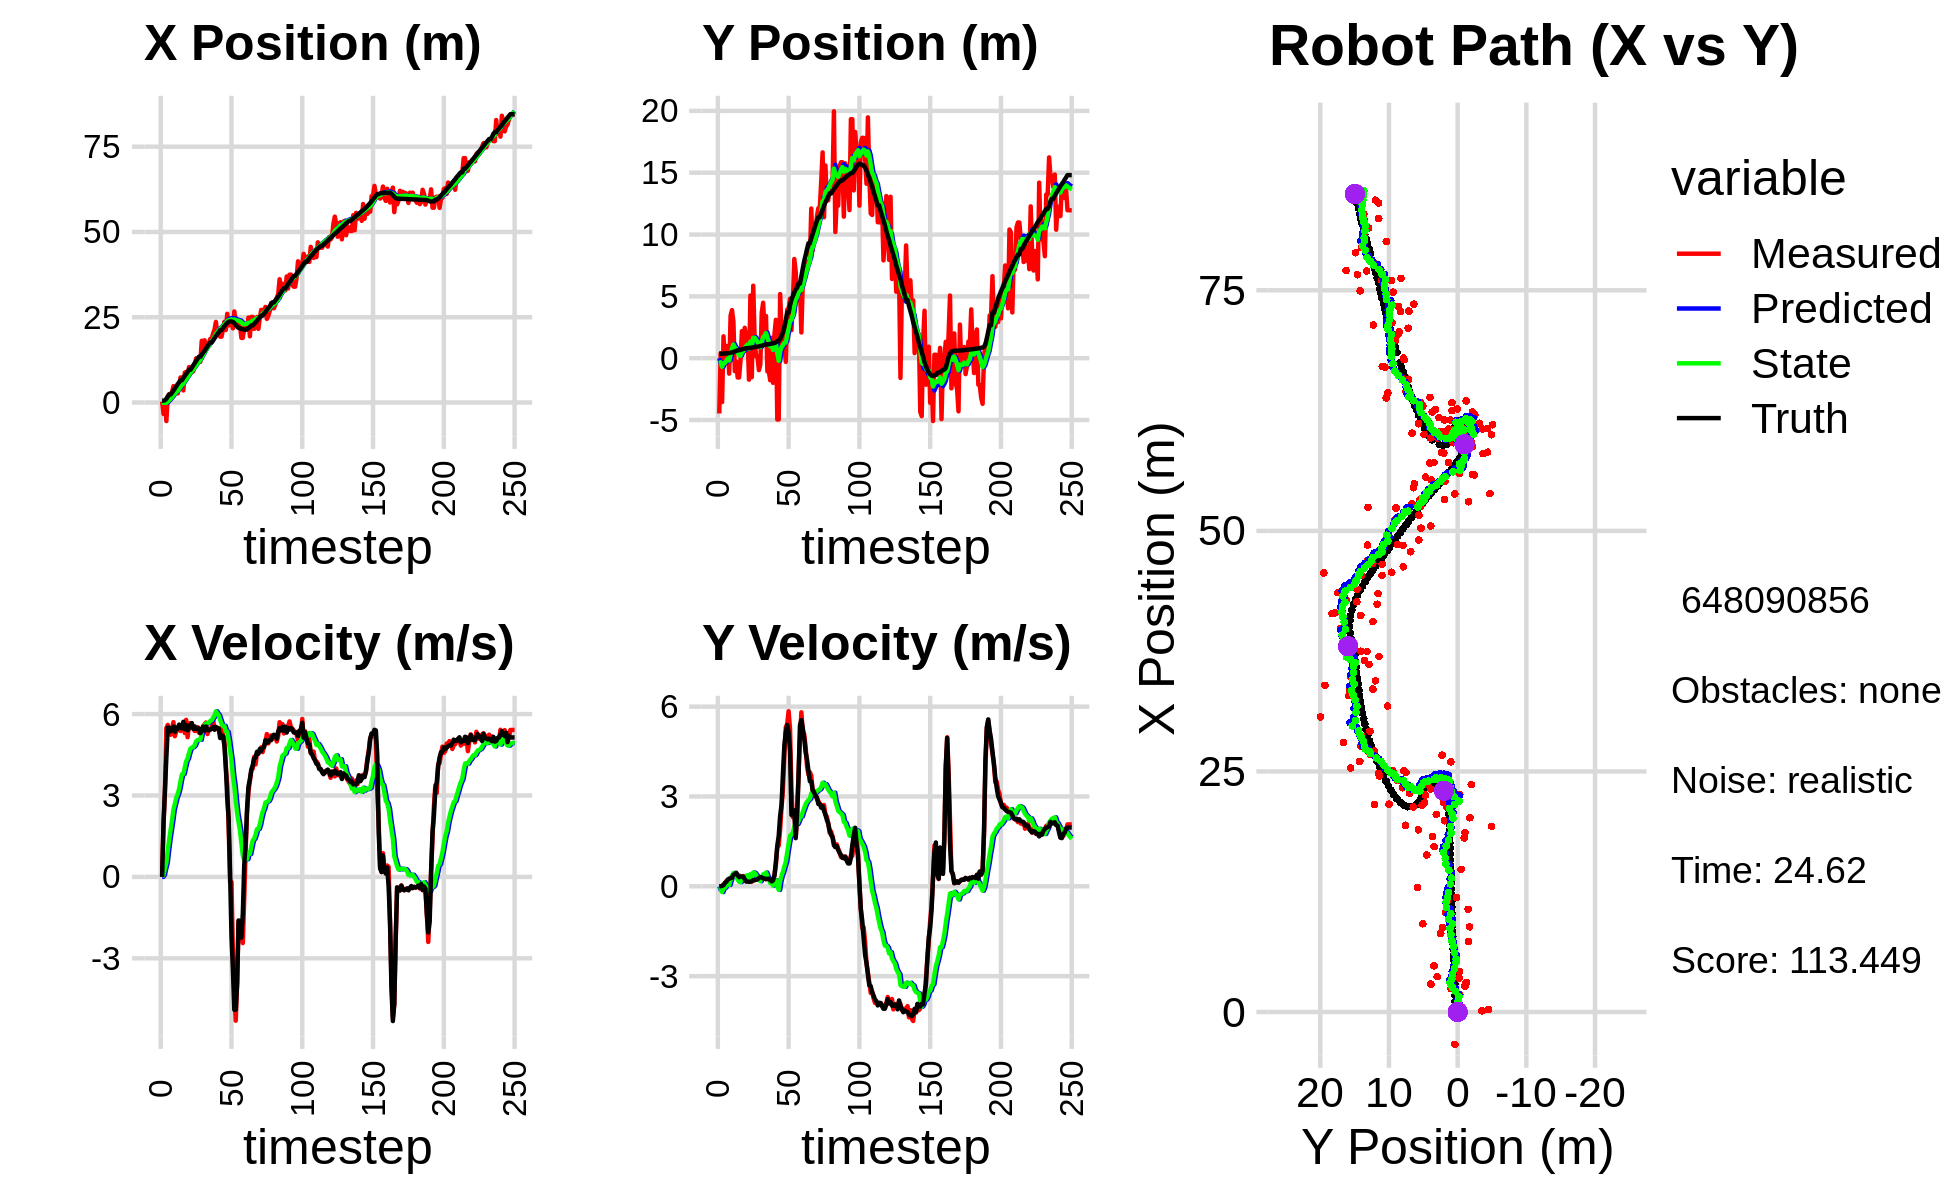

The file beside this chart, header and first rows:
0.000000000000000000e+00, 0.000000000000000000e+00, 0.000000000000000000e+00, 0.000000000000000000e+00, 0.000000000000000000e+00, 0.000000000000000000e+00, 0.000000000000000000e+00, 0.000000000000000000e+00, 0.000000000000000000e+00, 0.000000000000000000e+00, 0.000000000000000000e+00, 0.000000000000000000e+00, 5.311031933358675294e-01, 3.662626154911831078e-01, 0.000000000000000000e+00, 0.000000000000000000e+00, 0.000000000000000000e+00, -3.069580416195094585e-04
2.773442864097470650e-01, -4.469974339040412303e+00, 0.000000000000000000e+00, -0.000000000000000000e+00, 0.000000000000000000e+00, 0.000000000000000000e+00, 0.000000000000000000e+00, 0.000000000000000000e+00, 1.469418443481716914e-02, -4.037914391574142781e-01, 3.324460183012592929e-03, -1.127900138196716306e-01, 5.311031933358675294e-01, 3.662626154911831078e-01, 0.000000000000000000e+00, 0.000000000000000000e+00, 0.000000000000000000e+00, 2.421678800601512194e-04
-3.359759510224061163e+00, 4.063863016460588229e-01, 1.922000050397276949e+00, 2.380846047140118896e-05, 1.502663045311842908e-02, -4.150704405393814689e-01, 3.324460183012592929e-03, -1.127900138196716306e-01, -1.190944451186206759e-01, -3.248306139430238160e-01, 7.616123120854979833e-02, -7.011407423540740036e-02, 5.343952771610248620e-01, 3.662626271374100906e-01, 2.000000000000000000e+00, 2.000000000000000042e-03, 2.000000000000000000e+00, -1.238733602804131806e-05
1.233788727167795668e-01, -3.543603862821038231e+00, 3.159981256709692765e+00, 1.090869806106345430e-02, -1.114783219977656947e-01, -3.318420213665645435e-01, 7.616123120854979833e-02, -7.011407423540740036e-02, -6.394008089745981116e-03, -6.944247108442707095e-01, 3.168341814963790970e-01, -1.919767445126790428e-01, 6.708469983546628823e-01, 3.664298397829273135e-01, 3.200000000000000178e+00, 1.600000000000000033e-02, 3.200000047683715820e+00, -3.452126402407884598e-03
-5.432230890030662174e+00, 1.769105991607901940e+00, 5.485683097215416026e+00, 5.897140495879006628e-02, 2.528941005989192997e-02, -7.136223852955385638e-01, 3.168341814963790970e-01, -1.919767445126790428e-01, -9.079717382658775149e-02, -4.015610099684323031e-01, 5.183490128171712730e-01, -6.432682005666912062e-02, 1.098585188223175191e+00, 3.695191956044996395e-01, 4.400000000000000355e+00, 3.799999999999999906e-02, 5.465000152587890625e+00, -1.074964273720979691e-02
1.825496881513990033e+00, -3.009894494533147946e-01, 5.600063623149313052e+00, 1.024037912447990500e-01, -3.896227254487062003e-02, -4.079936919740992374e-01, 5.183490128171712730e-01, -6.432682005666912062e-02, 2.759523009998269827e-01, -3.865771662400505626e-01, 9.729790865416678702e-01, -4.665740601677199895e-02, 1.722181379777010690e+00, 3.779438135456477665e-01, 5.498999999999999666e+00, 1.110000000000000014e-01, 5.500000000000000000e+00, -1.828414574265480042e-02
2.438281334667534050e+00, 9.830202283969169397e-01, 5.346140519042301698e+00, 1.748779740170851860e-01, 3.732502096539938030e-01, -3.912429068417277445e-01, 9.729790865416678702e-01, -4.665740601677199895e-02, 6.907763229722285736e-01, -2.055532853860370379e-01, 1.385049639879169181e+00, 2.846107765358070474e-02, 2.353540480065641649e+00, 3.931221186520796884e-01, 5.495000000000000107e+00, 1.529999999999999971e-01, 5.497000217437744141e+00, -3.269940987229347229e-02
2.438281334667534050e+00, 9.830202283969169397e-01, 5.238198451731782335e+00, 1.713470735524896538e-01, 8.292812869601454695e-01, -2.027071776206789688e-01, 1.385049639879169181e+00, 2.846107765358070474e-02, 1.109617164918529575e+00, -4.322279139583021235e-02, 1.738451907579005695e+00, 8.857866694446964173e-02, 2.353540480065641649e+00, 3.931221186520796884e-01, 5.363000000000000433e+00, 2.270000000000000073e-01, 5.368000030517578125e+00, -3.269940987229347229e-02
3.071401730093315852e+00, -1.249249422156024192e+00, 5.433763831451544846e+00, 2.386064435057295430e-01, 1.283462355676430189e+00, -3.436492470138324817e-02, 1.738451907579005695e+00, 8.857866694446964173e-02, 1.577340529717182083e+00, -1.851204116753193962e-01, 2.086660596303965498e+00, 4.676581502234365695e-02, 2.871564924447672418e+00, 4.128907090860716722e-01, 5.450999999999999623e+00, 2.560000000000000053e-01, 5.456999778747558594e+00, -4.388362541794776917e-02
4.799776017168105646e+00, 3.445036917173340818e+00, 5.703545565287755359e+00, 2.714192703637866577e-01, 1.786006589347578721e+00, -1.804438301730850180e-01, 2.086660596303965498e+00, 4.676581502234365695e-02, 2.162884662635998545e+00, 3.013883057306644409e-01, 2.485625646303667224e+00, 2.107731112322209222e-01, 3.493970930277778830e+00, 4.411781121453719479e-01, 5.538999999999999702e+00, 2.690000000000000169e-01, 5.545000076293945312e+00, -4.755194112658500671e-02
2.905347406553924650e+00, 3.888309834879272398e+00, 5.185324079770879280e+00, 2.632057686991464140e-01, 2.411447227266365179e+00, 3.224656168538865275e-01, 2.485625646303667224e+00, 2.107731112322209222e-01, 2.581603990810342530e+00, 7.896123657503879567e-01, 2.695562417602718419e+00, 3.599819796885902479e-01, 4.128648817498737245e+00, 4.722074265474239252e-01, 5.346000000000000085e+00, 2.899999999999999800e-01, 5.353000164031982422e+00, -5.071622505784034729e-02
3.673352062449394051e+00, 2.972876159645647665e+00, 5.369930462933233173e+00, 3.449757598051841345e-01, 2.851160232570614461e+00, 8.256105637192470148e-01, 2.695562417602718419e+00, 3.599819796885902479e-01, 3.043981266651473838e+00, 1.105103729516853539e+00, 2.916964719630788849e+00, 4.461379945292401894e-01, 4.745069563157374049e+00, 5.066998888974699744e-01, 5.501999999999999780e+00, 3.820000000000000062e-01, 5.514999866485595703e+00, -6.415396928787231445e-02
2.665605127229526694e+00, -1.047616795229670661e+00, 5.470736793128953224e+00, 4.221466744126644577e-01, 3.335677738614552634e+00, 1.149717528969777636e+00, 2.916964719630788849e+00, 4.461379945292401894e-01, 3.422478628847715587e+00, 8.619674367381988667e-01, 3.052983704306374335e+00, 3.568107937466205026e-01, 5.375303327787557706e+00, 5.510499908389073775e-01, 5.456000000000000405e+00, 4.119999999999999774e-01, 5.471000194549560547e+00, -7.701189070940017700e-02
4.203159034115126147e+00, -2.707547105361180484e-01, 5.525195851774443945e+00, 4.439169430637776026e-01, 3.727776999278352932e+00, 8.976485161128608947e-01, 3.052983704306374335e+00, 3.568107937466205026e-01, 3.888775811255521297e+00, 7.488261533754172472e-01, 3.238402197985816855e+00, 3.149900872386791062e-01, 5.903541623948441064e+00, 5.929797130612881606e-01, 5.610999999999999766e+00, 4.510000000000000120e-01, 5.629000186920166016e+00, -8.017189800739288330e-02
7.336750566532755258e+00, -1.559125618308876637e+00, 5.376326477678945892e+00, 3.544823390943858121e-01, 4.212616031054102983e+00, 7.803251620992851523e-01, 3.238402197985816855e+00, 3.149900872386791062e-01, 4.539225238514914551e+00, 4.767552293717198797e-01, 3.533301249944270417e+00, 2.249393223699916178e-01, 6.543884336419747427e+00, 6.416757547231966008e-01, 5.533000000000000362e+00, 3.679999999999999938e-01, 5.545000076293945312e+00, -6.583863496780395508e-02
7.336750566532755258e+00, -1.559125618308876637e+00, 5.471120443212814877e+00, 3.607324778785515607e-01, 4.892555363509341504e+00, 4.992491616087190165e-01, 3.533301249944270417e+00, 2.249393223699916178e-01, 5.162769882633893914e+00, 2.363425673509112479e-01, 3.779665259274753275e+00, 1.513469853619356653e-01, 6.543884336419747427e+00, 6.416757547231966008e-01, 5.472999999999999865e+00, 3.049999999999999933e-01, 5.480999946594238281e+00, -6.583863496780395508e-02
3.532187998038200938e+00, -1.923310920872488283e-01, 5.617790462301664789e+00, 3.038182123177435856e-01, 5.540736408561369508e+00, 2.514772658871048394e-01, 3.779665259274753275e+00, 1.513469853619356653e-01, 5.496348546782723332e+00, 1.997946172711603519e-01, 3.794372522646013657e+00, 1.416845894284654850e-01, 7.174856244807638284e+00, 6.786436278030324454e-01, 5.714999999999999858e+00, 3.280000000000000138e-01, 5.724999904632568359e+00, -5.402880907058715820e-02
8.775983571329666333e+00, 2.188579661935254883e+00, 5.301665238767975907e+00, 3.147464350378464393e-01, 5.875785799047324787e+00, 2.139630762140068976e-01, 3.794372522646013657e+00, 1.416845894284654850e-01, 6.156532973057127656e+00, 4.783182862146269088e-01, 4.034249467175330395e+00, 2.264633995483548712e-01, 7.827646314992432686e+00, 7.157336309835803378e-01, 5.448000000000000398e+00, 3.260000000000000120e-01, 5.458000183105468750e+00, -5.929786711931228638e-02
8.958266615625701590e+00, 1.011474862218087578e+00, 5.786966139000913500e+00, 3.409268396006047142e-01, 6.559957919774660695e+00, 5.009646261694623570e-01, 4.034249467175330395e+00, 2.264633995483548712e-01, 6.818616868038131607e+00, 5.720727879479894362e-01, 4.263229704741596571e+00, 2.516644373065840545e-01, 8.348955213965659539e+00, 7.468774756761994427e-01, 5.594000000000000306e+00, 3.260000000000000120e-01, 5.604000091552734375e+00, -5.884486436843872070e-02
8.160740076855510949e+00, 2.458852602998122361e+00, 5.147640924946080609e+00, 2.349481852741870935e-01, 7.244939838512291175e+00, 5.972392316786478972e-01, 4.263229704741596571e+00, 2.516644373065840545e-01, 7.354871439856706772e+00, 8.391053788085420795e-01, 4.363572876012218771e+00, 3.221826607139927079e-01, 8.988287031652854253e+00, 7.818915388899393415e-01, 5.402999999999999581e+00, 2.290000000000000091e-01, 5.407999992370605469e+00, -4.561026021838188171e-02
1.035584205351288922e+01, 1.759399309117154475e+00, 5.603431357136587465e+00, 1.696833140677702911e-01, 7.791228727457928827e+00, 8.713236448799412948e-01, 4.363572876012218771e+00, 3.221826607139927079e-01, 8.035359487838668713e+00, 9.809484235399205110e-01, 4.567911825435550632e+00, 3.487879136850554063e-01, 9.611188947938412497e+00, 8.055467742012552002e-01, 5.472000000000000419e+00, 1.590000000000000024e-01, 5.473999977111816406e+00, -3.027278557419776917e-02
1.035584205351288922e+01, 1.759399309117154475e+00, 5.669401101623316563e+00, 1.716810122921726411e-01, 8.492150670382223154e+00, 1.015827214908425979e+00, 4.567911825435550632e+00, 3.487879136850554063e-01, 8.679927870281506586e+00, 1.105660452141649319e+00, 4.728251172580779205e+00, 3.686641761124047623e-01, 9.611188947938412497e+00, 8.055467742012552002e-01, 5.607999999999999652e+00, 1.610000000000000042e-01, 5.610000133514404297e+00, -3.027278557419776917e-02
8.854353487408552326e+00, -1.734875605598574344e+00, 5.571744255296730230e+00, 1.585579870404083547e-01, 9.152752987539583884e+00, 1.142526869752889862e+00, 4.728251172580779205e+00, 3.686641761124047623e-01, 9.175034209928753626e+00, 7.595915777707467065e-01, 4.764514339728332715e+00, 2.493405474223691631e-01, 1.024772649995854401e+01, 8.239632389719293570e-01, 5.666999999999999815e+00, 1.499999999999999944e-01, 5.669000148773193359e+00, -2.844983525574207306e-02
9.173100292709166936e+00, 5.067719532916389547e+00, 5.538909988950868168e+00, 1.521706553200311285e-01, 9.651485643901587252e+00, 7.845256325129835728e-01, 4.764514339728332715e+00, 2.493405474223691631e-01, 9.657456573041523384e+00, 1.338324602440233546e+00, 4.787470912249519372e+00, 4.072100814537996105e-01, 1.089717489472082157e+01, 8.414564866221052597e-01, 5.450999999999999623e+00, 1.559999999999999998e-01, 5.453000068664550781e+00, -2.746612392365932465e-02
1.067551755841610550e+01, -1.536489979116798521e+00, 5.376673141232592101e+00, 1.582053830791874116e-01, 1.013620366426647479e+01, 1.379045610585613479e+00, 4.787470912249519372e+00, 4.072100814537996105e-01, 1.020437485474944062e+01, 9.897573982157370498e-01, 4.849928952313512731e+00, 2.850560819063240325e-01, 1.152734762390270440e+01, 8.591422878137746633e-01, 5.546000000000000263e+00, 1.670000000000000095e-01, 5.548999786376953125e+00, -2.941591292619705200e-02
1.293458557095027750e+01, 5.861137463035105633e+00, 5.385121464179582595e+00, 2.044190749304904686e-01, 1.068936774998079109e+01, 1.018263006406369353e+00, 4.849928952313512731e+00, 2.850560819063240325e-01, 1.087506771171662656e+01, 1.645445572782565424e+00, 4.994077218709015220e+00, 4.644238416598134300e-01, 1.216266065785797501e+01, 8.797741664720561960e-01, 5.448999999999999844e+00, 2.079999999999999905e-01, 5.453000068664550781e+00, -3.794175758957862854e-02
1.162675589284908284e+01, 1.491025520882939936e+00, 5.518194992682766475e+00, 2.049541684417804932e-01, 1.137447543358752888e+01, 1.691887956948546767e+00, 4.994077218709015220e+00, 4.644238416598134300e-01, 1.141902421159987924e+01, 1.655600777194101036e+00, 5.038159427696911941e+00, 4.446585973513536572e-01, 1.278907400356906265e+01, 9.032861726013704518e-01, 5.469000000000000306e+00, 2.039999999999999869e-01, 5.473000049591064453e+00, -3.712445870041847229e-02
1.190826004706093499e+01, 1.504428524314979920e-01, 5.312432499641070116e+00, 2.203383846519967604e-01, 1.192284015436957034e+01, 1.700066636929236319e+00, 5.038159427696911941e+00, 4.446585973513536572e-01, 1.193579653865081980e+01, 1.489642512437578503e+00, 5.053905633806214048e+00, 3.756609057580574951e-01, 1.341728597863102301e+01, 9.275803703941389866e-01, 5.472000000000000419e+00, 2.179999999999999993e-01, 5.475999832153320312e+00, -4.145222902297973633e-02
1.190826004706093499e+01, 1.504428524314979920e-01, 5.440322804176856764e+00, 2.256427613412010091e-01, 1.244118710203144040e+01, 1.527208603013384236e+00, 5.053905633806214048e+00, 3.756609057580574951e-01, 1.242326602077587872e+01, 1.342198661715568342e+00, 5.050572411134678141e+00, 3.167185167027348758e-01, 1.341728597863102301e+01, 9.275803703941389866e-01, 5.296999999999999709e+00, 2.330000000000000127e-01, 5.302000045776367188e+00, -4.145222902297973633e-02
1.809668499173053391e+01, -9.627106047224309737e-01, 5.367185984534558862e+00, 2.498903062141718534e-01, 1.292832326188934644e+01, 1.373870513385841763e+00, 5.050572411134678141e+00, 3.167185167027348758e-01, 1.330919467605977324e+01, 1.067224419462721841e+00, 5.326629520435911758e+00, 2.255284581509997832e-01, 1.403167730548747372e+01, 9.539196624744331610e-01, 5.373999999999999666e+00, 2.800000000000000266e-01, 5.381000041961669922e+00, -4.652530699968338013e-02
1.482188495961963781e+01, -5.099532468879769409e-01, 5.555873678150544670e+00, 3.006079102956129012e-01, 1.384185762810336406e+01, 1.089777265277821927e+00, 5.326629520435911758e+00, 2.255284581509997832e-01, 1.392268964078986926e+01, 8.845504899416904987e-01, 5.389097194200637375e+00, 1.687698730397914626e-01, 1.464683538612313818e+01, 9.847685237648682310e-01, 5.536999999999999922e+00, 3.029999999999999916e-01, 5.546000003814697266e+00, -5.405361950397491455e-02
1.823782282996021920e+01, 3.681304170648982410e+00, 5.622955942102544569e+00, 3.190456541369662280e-01, 1.446159936020993264e+01, 9.014274772456696283e-01, 5.389097194200637375e+00, 1.687698730397914626e-01, 1.474001858756900774e+01, 1.268972116184007737e+00, 5.590822415348688068e+00, 2.804526916319966534e-01, 1.517703825180923261e+01, 1.014064266217976185e+00, 5.387999999999999901e+00, 2.989999999999999880e-01, 5.395999908447265625e+00, -5.667907372117042542e-02
1.632229053948760367e+01, 4.485562993779891094e+00, 5.688126306456898540e+00, 2.797250024865746698e-01, 1.529910082910387636e+01, 1.297017385347207341e+00, 5.590822415348688068e+00, 2.804526916319966534e-01, 1.537626514426727375e+01, 1.711843358220637823e+00, 5.647501310294996024e+00, 4.004370788398237124e-01, 1.579847532443031888e+01, 1.047707749674668065e+00, 5.541999999999999815e+00, 2.630000000000000115e-01, 5.547999858856201172e+00, -4.913741722702980042e-02
1.683747518007917421e+01, 2.138891592067496905e+00, 5.264244916905344240e+00, 2.462219604375163740e-01, 1.594101527529677398e+01, 1.751887066104620194e+00, 5.647501310294996024e+00, 4.004370788398237124e-01, 1.598481441667665059e+01, 1.796239875382409368e+00, 5.669102314298039680e+00, 4.078160831544763720e-01, 1.643069273167061439e+01, 1.077900185613242412e+00, 5.426999999999999602e+00, 2.570000000000000062e-01, 5.433000087738037109e+00, -4.673844948410987854e-02
1.719635733959202639e+01, 3.418495907264911704e+00, 5.417580866112762905e+00, 2.423737367852820679e-01, 1.655172464810645394e+01, 1.837021483697856894e+00, 5.669102314298039680e+00, 4.078160831544763720e-01, 1.658444690895842655e+01, 2.036341103345213011e+00, 5.686074476937988287e+00, 4.596075263289626234e-01, 1.705220037667660904e+01, 1.106127991046791381e+00, 5.400999999999999801e+00, 2.389999999999999902e-01, 5.407000064849853516e+00, -4.470855742692947388e-02
1.863866120565504758e+01, -1.065771624922227989e+00, 5.461243446193648765e+00, 2.508168750836455851e-01, 1.715305435665222689e+01, 2.082301855978109462e+00, 5.686074476937988287e+00, 4.596075263289626234e-01, 1.724649203490115568e+01, 1.664624020939882598e+00, 5.746421444619571162e+00, 3.314851005899200898e-01, 1.757021146950505397e+01, 1.129547311325357573e+00, 5.424000000000000377e+00, 2.520000000000000018e-01, 5.429999828338623047e+00, -4.589444771409034729e-02
1.863866120565504758e+01, -1.065771624922227989e+00, 5.510191637494650685e+00, 2.530649038529308448e-01, 1.782113417936311350e+01, 1.697772530998874707e+00, 5.746421444619571162e+00, 3.314851005899200898e-01, 1.786684070741073782e+01, 1.335195296002498200e+00, 5.772893910197097966e+00, 2.239122802951680202e-01, 1.757021146950505397e+01, 1.129547311325357573e+00, 5.458000000000000185e+00, 2.550000000000000044e-01, 5.464000225067138672e+00, -4.589444771409034729e-02
2.019249135243586935e+01, -1.781642721499458792e+00, 5.799680344382096564e+00, 2.484570586628722932e-01, 1.844413009843044904e+01, 1.357586524032015074e+00, 5.772893910197097966e+00, 2.239122802951680202e-01, 1.856888963425355499e+01, 9.501398993674453619e-01, 5.861342705542800680e+00, 1.070188801794814959e-01, 1.819561392043202730e+01, 1.158398343893626503e+00, 5.525000000000000355e+00, 2.030000000000000138e-01, 5.528999805450439453e+00, -4.281360656023025513e-02
2.133679991932408626e+01, 1.643114788782419344e+00, 5.446575134300362109e+00, 1.625392803949511356e-01, 1.915502390480783390e+01, 9.608417873853934976e-01, 5.861342705542800680e+00, 1.070188801794814959e-01, 1.928795721563933085e+01, 1.051758544381778515e+00, 5.944889112266165121e+00, 1.352513788762126634e-01, 1.882907682652473014e+01, 1.182217313510655288e+00, 5.423000000000000043e+00, 1.640000000000000069e-01, 5.426000118255615234e+00, -2.983362041413784027e-02
2.362555748208768236e+01, -1.990888880414262818e+00, 5.461398351280029928e+00, 1.983802319321087415e-01, 1.988244612686594692e+01, 1.065283682269399845e+00, 5.944889112266165121e+00, 1.352513788762126634e-01, 2.012208862222335881e+01, 6.701482326262941935e-01, 6.101868777548514089e+00, 2.329914404892892421e-02, 1.945373159596908863e+01, 1.201460792390518728e+00, 5.528999999999999915e+00, 1.990000000000000102e-01, 5.532000064849853516e+00, -3.630810976028442383e-02
1.988309577046414134e+01, 1.927223815051496203e+00, 5.446919494744828505e+00, 3.629741390041926752e-01, 2.073227549997821129e+01, 6.724781470311871345e-01, 6.101868777548514089e+00, 2.329914404892892421e-02, 2.063910015658125729e+01, 8.489035664564584804e-01, 6.020493242015627189e+00, 8.625550669782115765e-02, 2.008764845094215090e+01, 1.230426146911293594e+00, 5.495000000000000107e+00, 3.649999999999999911e-01, 5.506999969482421875e+00, -6.654004752635955811e-02
2.054657841464008072e+01, 3.105530395405268873e+00, 5.463522984422414019e+00, 7.141562300826673759e-01, 2.124114948078281984e+01, 8.575291171262405809e-01, 6.020493242015627189e+00, 8.625550669782115765e-02, 2.116386117043787252e+01, 1.174359973794424583e+00, 5.952660659630307549e+00, 1.999380796744248956e-01, 2.061348348795369390e+01, 1.277194871285532551e+00, 5.467999999999999972e+00, 8.149999999999999467e-01, 5.527999877929687500e+00, -1.299765855073928833e-01
1.929982072049913810e+01, -4.954298959561276305e+00, 5.252791418046254712e+00, 1.298884476319234871e+00, 2.175912723640090363e+01, 1.194353781761867017e+00, 5.952660659630307549e+00, 1.999380796744248956e-01, 2.155003918169739663e+01, 4.371440662032139990e-01, 5.788626276498304968e+00, 1.992412225501413725e-02, 2.122466665492347815e+01, 1.386045946534295581e+00, 5.116999999999999993e+00, 1.362000000000000099e+00, 5.295000076293945312e+00, -2.424124032258987427e-01
1.929982072049913810e+01, -4.954298959561276305e+00, 5.498394383600473390e+00, 1.359615971996060324e+00, 2.212890180934722650e+01, 4.391364784287153933e-01, 5.788626276498304968e+00, 1.992412225501413725e-02, 2.191450710948888414e+01, -2.104779498404568683e-01, 5.630744455797032089e+00, -1.205113909094207569e-01, 2.122466665492347815e+01, 1.386045946534295581e+00, 5.221000000000000085e+00, 1.685000000000000053e+00, 5.486000061035156250e+00, -2.424124032258987427e-01
2.147857117631940582e+01, 5.183761609861115893e+00, 5.285869960723667660e+00, 1.891182963711057985e+00, 2.247758155506858913e+01, -2.225290889313989440e-01, 5.630744455797032089e+00, -1.205113909094207569e-01, 2.238957443119415913e+01, 5.588857553350912166e-01, 5.560484700535128333e+00, 1.761551603689808787e-01, 2.182145506082513009e+01, 1.561840786032308248e+00, 5.189000000000000057e+00, 2.353000000000000203e+00, 5.697999954223632812e+00, -3.435896337032318115e-01
2.366571587299180379e+01, 2.333453012977093621e+00, 5.047268302311229249e+00, 2.637822897714596770e+00, 2.294562290124767046e+01, 5.765012713719892545e-01, 5.560484700535128333e+00, 1.761551603689808787e-01, 2.297040052278889988e+01, 9.006403249560289703e-01, 5.565529640578056103e+00, 3.565781657970826801e-01, 2.242249685531530545e+01, 1.811395539542453470e+00, 4.838000000000000078e+00, 2.729000000000000092e+00, 5.554999828338623047e+00, -4.815824627876281738e-01
2.125899106253423909e+01, 9.443800593446046721e-01, 4.060398174970680785e+00, 3.197091326121299648e+00, 2.352695348684670407e+01, 9.362981415357372050e-01, 5.565529640578056103e+00, 3.565781657970826801e-01, 2.329051463327223814e+01, 1.047632605854825538e+00, 5.362793776266340018e+00, 4.888776060333367424e-01, 2.287505060435229964e+01, 2.089624060987404608e+00, 4.056000000000000050e+00, 3.779999999999999805e+00, 5.544000148773193359e+00, -6.670005917549133301e-01
2.600219470252413956e+01, 1.003505482351007005e+00, 3.351743900518674657e+00, 4.395974917549746230e+00, 2.382679401089887250e+01, 1.096520366458159312e+00, 5.362793776266340018e+00, 4.888776060333367424e-01, 2.387827419635783244e+01, 1.236109085072057301e+00, 5.350458538239591277e+00, 6.669341996647011328e-01, 2.333085542870237106e+01, 2.532371177423762720e+00, 2.919000000000000039e+00, 4.711999999999999744e+00, 5.541999816894531250e+00, -9.193699955940246582e-01
2.258331984276800597e+01, -2.976468658355108099e-01, 1.870845751310637350e+00, 5.307948542264114167e+00, 2.441332005018179174e+01, 1.302802505038527459e+00, 5.350458538239591277e+00, 6.669341996647011328e-01, 2.410760090355715946e+01, 1.274779930739920797e+00, 5.051277470574839334e+00, 8.224411257232333572e-01, 2.365043455363012725e+01, 3.082170142202111940e+00, 2.152000000000000135e+00, 5.149000000000000021e+00, 5.580999851226806641e+00, -1.231930613517761230e+00
2.318570375415472995e+01, 3.937991454031285254e+00, -1.786053546867968078e-01, 5.425060722000329072e+00, 2.461272865061464188e+01, 1.357024043312244022e+00, 5.051277470574839334e+00, 8.224411257232333572e-01, 2.424663642622520143e+01, 1.871463219413309398e+00, 4.667333648953771785e+00, 1.133285715661687121e+00, 2.376864248481502884e+01, 3.697288169505000610e+00, 1.799999999999999933e-01, 5.384000000000000341e+00, 5.387000083923339844e+00, -1.603706717491149902e+00
2.318570375415472995e+01, 3.937991454031285254e+00, -1.923923242066215289e-01, 5.843833983018051903e+00, 2.471336979112057719e+01, 1.984791790979478110e+00, 4.667333648953771785e+00, 1.133285715661687121e+00, 2.435895902152286752e+01, 2.421752238261257073e+00, 4.300544860162897720e+00, 1.425549881420228315e+00, 2.376864248481502884e+01, 3.697288169505000610e+00, -2.177000000000000046e+00, 5.153999999999999915e+00, 5.594999790191650391e+00, -1.603706717491149902e+00
2.175045198209162933e+01, 4.814875139536485271e+00, -2.733582373726733294e+00, 5.248833587073842288e+00, 2.478901350753915622e+01, 2.564307226403280016e+00, 4.300544860162897720e+00, 1.425549881420228315e+00, 2.421763816024424187e+01, 3.005504622216821797e+00, 3.728543834261182965e+00, 1.687758801082864135e+00, 2.363564401836427464e+01, 4.312941923250936505e+00, -3.404999999999999805e+00, 4.496000000000000441e+00, 5.639999866485595703e+00, -2.050943613052368164e+00
2.669524890157946118e+01, 2.269548310965030957e+00, -4.206374227389360954e+00, 3.214475607990383565e+00, 2.459049254367036141e+01, 3.174280502325108166e+00, 3.728543834261182965e+00, 1.687758801082864135e+00, 2.433639418546346178e+01, 3.115853506792155336e+00, 3.358068501130730521e+00, 1.724696925924176671e+00, 2.331112962964690638e+01, 4.738904132386971391e+00, -4.895999999999999908e+00, 2.384999999999999787e+00, 5.446000099182128906e+00, -2.489070653915405273e+00
2.365623944997631867e+01, 4.499641849764490331e+00, -5.297864638099524015e+00, 2.306060030816648787e+00, 2.467220103557653488e+01, 3.288323199384572959e+00, 3.358068501130730521e+00, 1.724696925924176671e+00, 2.416127517308003192e+01, 3.468470436894486308e+00, 2.789427343428276806e+00, 1.797224431690343405e+00, 2.276132971039627861e+01, 5.040067329313187905e+00, -4.892000000000000348e+00, 2.451000000000000068e+00, 5.471000194549560547e+00, -2.731046199798583984e+00
2.330176550094612864e+01, 8.020485533817769408e+00, -3.908464323598596746e+00, 2.524740480756517691e+00, 2.444021790742285916e+01, 3.648192880063520604e+00, 2.789427343428276806e+00, 1.797224431690343405e+00, 2.402000387560424954e+01, 4.245219405386411182e+00, 2.331915567409145851e+00, 1.995317837551132012e+00, 2.220596414751341285e+01, 5.315070762042692465e+00, -3.923999999999999932e+00, 2.533999999999999808e+00, 4.671000003814697266e+00, -2.568057537078857422e+00
2.273437541712259602e+01, 6.996186627993449036e+00, -1.644583823523749544e+00, 1.649116439077345841e+00, 2.425319543234516573e+01, 4.444751189141524783e+00, 2.331915567409145851e+00, 1.995317837551132012e+00, 2.394422821505519394e+01, 4.763223576779996193e+00, 2.018425326825564969e+00, 2.075104737232639884e+00, 2.188006025519646869e+01, 5.566278113873342370e+00, -1.604000000000000092e+00, 1.608000000000000096e+00, 2.270999908447265625e+00, -2.354818344116210938e+00
2.254513400772607312e+01, 4.682125462946412853e+00, -1.873786858067629568e+00, 2.315893856808692419e+00, 2.414607074773774897e+01, 4.970734050503260448e+00, 2.018425326825564969e+00, 2.075104737232639884e+00, 2.383558520878509768e+01, 4.942536813391454231e+00, 1.705900840103784732e+00, 2.075447312750699158e+00, 2.176408201454091795e+01, 5.692618026734315606e+00, -1.866999999999999993e+00, 2.438000000000000167e+00, 3.071000099182128906e+00, -2.251060724258422852e+00
1.893653517967155508e+01, 5.722348555192813713e+00, -1.885178256777860994e+00, 3.787804573661692320e+00, 2.400617529279547568e+01, 5.150081544666524458e+00, 1.705900840103784732e+00, 2.075447312750699158e+00, 2.346617067205279028e+01, 5.290999559422682630e+00, 1.239118739974186312e+00, 2.176506908785480920e+00, 2.153537946930855185e+01, 6.034812583104907091e+00, -2.234999999999999876e+00, 3.640000000000000124e+00, 4.270999908447265625e+00, -2.032599687576293945e+00
1.893653517967155508e+01, 5.722348555192813713e+00, -2.436785572575437264e+00, 4.896124546126507937e+00, 2.359008254605020838e+01, 5.508650250301230678e+00, 1.239118739974186312e+00, 2.176506908785480920e+00, 2.307513891130366090e+01, 5.642023662131981254e+00, 7.879237343011655792e-01, 2.310890105332565447e+00, 2.153537946930855185e+01, 6.034812583104907091e+00, -1.350000000000000089e+00, 5.379999999999999893e+00, 5.546999931335449219e+00, -2.032599687576293945e+00
2.175004905400899702e+01, 2.081216944737421137e+00, -8.062127546617008367e-01, 5.810333815961533865e+00, 2.315393128473377615e+01, 5.873112672665238065e+00, 7.879237343011655792e-01, 2.310890105332565447e+00, 2.297396320490427613e+01, 5.515677684953776527e+00, 6.227604116505378595e-01, 2.330992541729256295e+00, 2.133604246362449075e+01, 6.625801695868934083e+00, 4.209999999999999853e-01, 5.548000000000000043e+00, 5.564000129699707031e+00, -1.708670973777770996e+00
2.301064532954860908e+01, 6.266791953301785512e+00, 9.562367332054332314e-01, 5.188620968194219252e+00, 2.303623924606932860e+01, 5.748776939126702068e+00, 6.227604116505378595e-01, 2.330992541729256295e+00, 2.305135451810710379e+01, 5.927095253532928432e+00, 6.414532320206071114e-01, 2.483221530918176878e+00, 2.133329206644685883e+01, 7.262233867571678658e+00, 1.237999999999999989e+00, 5.278999999999999915e+00, 5.421999931335449219e+00, -1.388546347618103027e+00
... 190 more rows
